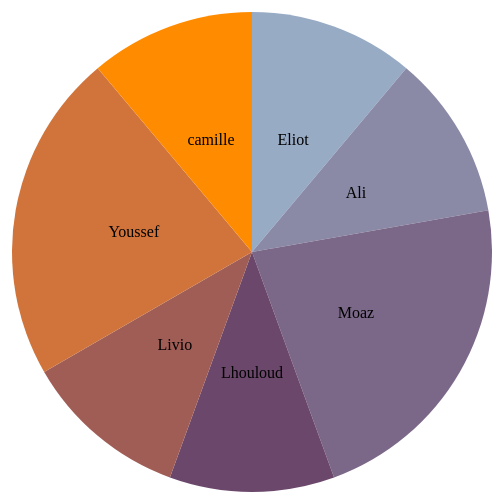
D3 v2 page, settled after 360 driven frames (6 s of simulated time); the page loaded 1 data file(s).


// ── script.js

var width = 960,
    height = 500,
    radius = Math.min(width, height) / 2;

var color = d3.scale.ordinal()
    .range(["#98abc5", "#8a89a6", "#7b6888", "#6b486b", "#a05d56", "#d0743c", "#ff8c00"]);

var arc = d3.svg.arc()
    .outerRadius(radius - 10)
    .innerRadius(0);

var pie = d3.layout.pie()
    .sort(null)
    .value(function(d) { return d.population; });

var svg = d3.select("body").append("svg")
    .attr("width", width)
    .attr("height", height)
    .append("g")
    .attr("transform", "translate(" + width / 2 + "," + height / 2 + ")");

d3.csv("data1.csv", function(error, data) {

  data.forEach(function(d) {
    d.population = +d.population;
  });

  var g = svg.selectAll(".arc")
      .data(pie(data))
    .enter().append("g")
      .attr("class", "arc");

  g.append("path")
      .attr("d", arc)
      .style("fill", function(d) { return color(d.data.nom); });

  g.append("text")
      .attr("transform", function(d) { return "translate(" + arc.centroid(d) + ")"; })
      .attr("dy", ".35em")
      .style("text-anchor", "middle")
      .text(function(d) { return d.data.nom; });

});


### data: data1.csv
nom, population
Eliot, 50
Ali, 50
Moaz, 100
Lhouloud, 50
Livio, 50
Youssef, 100
camille, 50